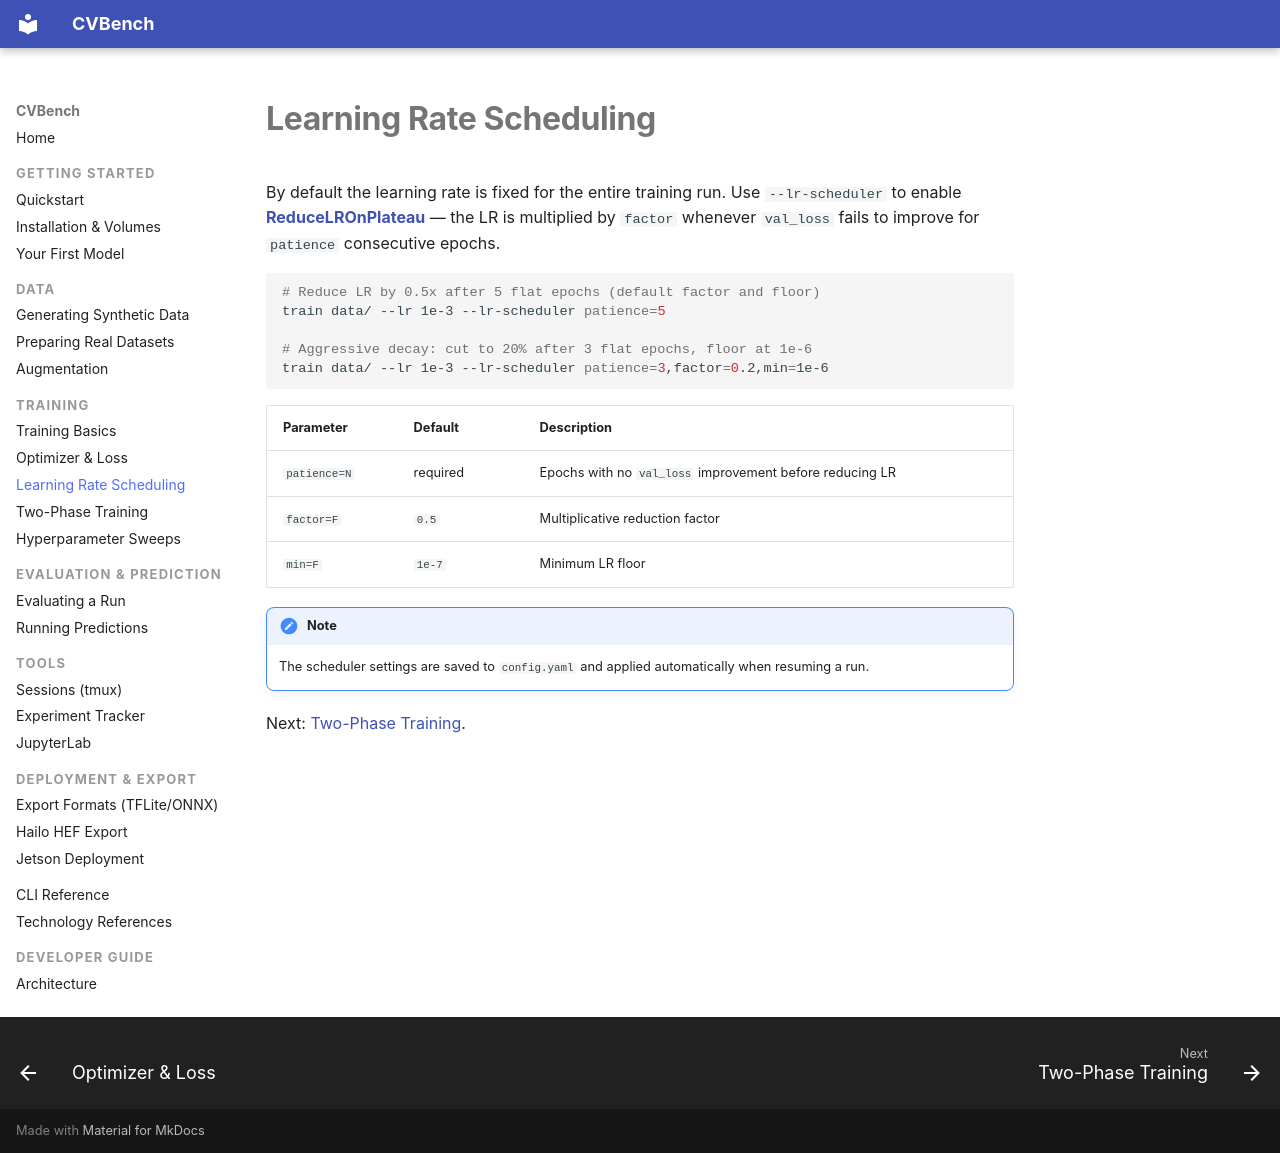

repository: mmgalushka/cvbench · page: training/lr-scheduling/index.html · generator: mkdocs

# Learning Rate Scheduling

By default the learning rate is fixed for the entire training run. Use
`--lr-scheduler` to enable **[ReduceLROnPlateau](https://keras.io/api/callbacks/reduce_lr_on_plateau/)** — the LR is multiplied by
`factor` whenever `val_loss` fails to improve for `patience` consecutive
epochs.

```bash
# Reduce LR by 0.5x after 5 flat epochs (default factor and floor)
train data/ --lr 1e-3 --lr-scheduler patience=5

# Aggressive decay: cut to 20% after 3 flat epochs, floor at 1e-6
train data/ --lr 1e-3 --lr-scheduler patience=3,factor=0.2,min=1e-6
```

| Parameter | Default | Description |
|---|---|---|
| `patience=N` | required | Epochs with no `val_loss` improvement before reducing LR |
| `factor=F` | `0.5` | Multiplicative reduction factor |
| `min=F` | `1e-7` | Minimum LR floor |

!!! note
    The scheduler settings are saved to `config.yaml` and applied
    automatically when resuming a run.

Next: [Two-Phase Training](two-phase.md).
